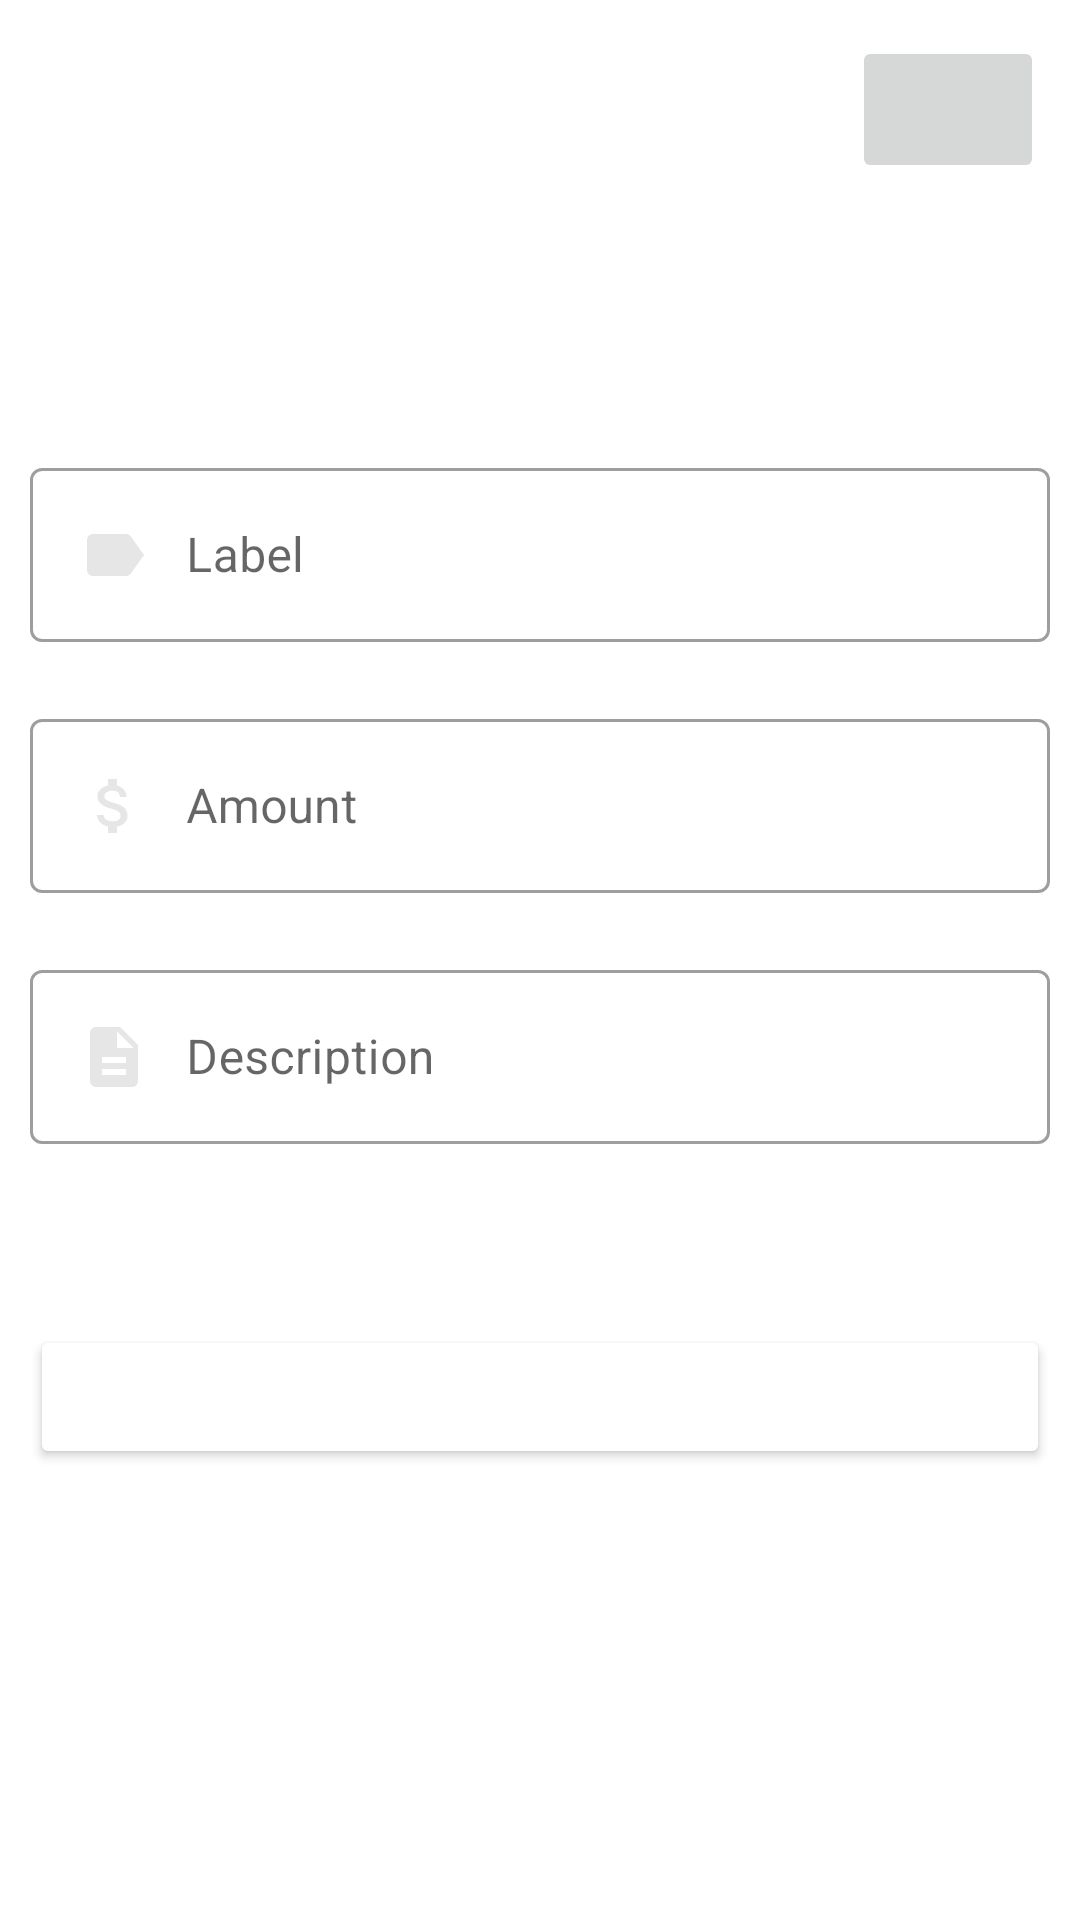

Produce the Android XML layout that renders to this screen, including the resource entries it uses.
<!-- AndroidManifest.xml: application theme Theme.Expensemanagerapp -->
<!-- res/layout/activity_add_new_transaction.xml -->
<?xml version="1.0" encoding="utf-8"?>
<layout xmlns:android="http://schemas.android.com/apk/res/android"
    xmlns:app="http://schemas.android.com/apk/res-auto"
    xmlns:tools="http://schemas.android.com/tools">

    <data>

    </data>

    <androidx.constraintlayout.widget.ConstraintLayout
        android:layout_width="match_parent"
        android:layout_height="match_parent"
        tools:context=".addNewTransaction">

        <ImageButton
            android:id="@+id/closeBtn"
            android:layout_width="64dp"
            android:layout_height="49dp"
            android:layout_margin="12dp"
            android:contentDescription="hehe"
            android:src="@drawable/baseline_close_24"
            app:layout_constraintEnd_toEndOf="parent"
            app:layout_constraintTop_toTopOf="parent" />



        <LinearLayout
            android:layout_width="match_parent"
            android:layout_height="wrap_content"
            android:orientation="vertical"
            app:layout_constraintBottom_toBottomOf="parent"
            app:layout_constraintTop_toTopOf="parent">

            <com.google.android.material.textfield.TextInputLayout
                android:id="@+id/lableLayout"
                style="@style/Widget.MaterialComponents.TextInputLayout.OutlinedBox"
                android:layout_width="match_parent"
                android:layout_height="wrap_content"
                android:layout_marginStart="10dp"
                android:layout_marginEnd="10dp"
                android:hint="Label"
                app:errorEnabled="true">

                <com.google.android.material.textfield.TextInputEditText
                    android:id="@+id/lableInput"
                    android:layout_width="match_parent"
                    android:layout_height="wrap_content"
                    android:drawableStart="@drawable/ic_label_24"
                    android:drawablePadding="12dp"
                    android:maxLines="1"
                    android:inputType="text" />
            </com.google.android.material.textfield.TextInputLayout>

            <com.google.android.material.textfield.TextInputLayout
                android:id="@+id/lableAmount"
                style="@style/Widget.MaterialComponents.TextInputLayout.OutlinedBox"
                android:layout_width="match_parent"
                android:layout_height="wrap_content"
                android:layout_marginStart="10dp"
                android:layout_marginEnd="10dp"
                android:hint="Amount"
                app:errorEnabled="true">

                <com.google.android.material.textfield.TextInputEditText
                    android:id="@+id/amountInput"
                    android:layout_width="match_parent"
                    android:layout_height="wrap_content"
                    android:drawableStart="@drawable/ic_attach_money_24"
                    android:drawablePadding="12dp"
                    android:maxLines="1"
                    android:inputType="number" />
            </com.google.android.material.textfield.TextInputLayout>

            <com.google.android.material.textfield.TextInputLayout
                android:id="@+id/lableDescription"
                style="@style/Widget.MaterialComponents.TextInputLayout.OutlinedBox"
                android:layout_width="match_parent"
                android:layout_height="wrap_content"
                android:layout_marginStart="10dp"
                android:layout_marginEnd="10dp"
                android:hint="Description"
                app:errorEnabled="true">

                <com.google.android.material.textfield.TextInputEditText
                    android:id="@+id/descriptionInput"
                    android:layout_width="match_parent"
                    android:layout_height="wrap_content"
                    android:drawableStart="@drawable/baseline_description_24"
                    android:drawablePadding="12dp"
                    android:maxLines="1"
                    android:inputType="text" />
            </com.google.android.material.textfield.TextInputLayout>

            <androidx.appcompat.widget.AppCompatButton
                android:id="@+id/addTransaction"
                android:layout_width="match_parent"
                android:layout_height="wrap_content"
                android:text="Add Transaction"
                android:textColor="@color/white"
                android:backgroundTint="@color/green"
                android:layout_marginStart="10dp"
                android:layout_marginEnd="10dp"
                android:layout_marginTop="40dp" />

        </LinearLayout>

    </androidx.constraintlayout.widget.ConstraintLayout>
</layout>
<!-- resources referenced by this layout -->
<resources>
  <!-- drawable baseline_description_24 (drawable) -->
  <vector android:height="24dp" android:tint="#19000000"
      android:viewportHeight="24" android:viewportWidth="24"
      android:width="24dp" xmlns:android="http://schemas.android.com/apk/res/android">
      <path android:fillColor="@android:color/white" android:pathData="M14,2L6,2c-1.1,0 -1.99,0.9 -1.99,2L4,20c0,1.1 0.89,2 1.99,2L18,22c1.1,0 2,-0.9 2,-2L20,8l-6,-6zM16,18L8,18v-2h8v2zM16,14L8,14v-2h8v2zM13,9L13,3.5L18.5,9L13,9z"/>
  </vector>
  <!-- drawable ic_attach_money_24 (drawable) -->
  <vector android:height="24dp" android:tint="#19000000"
      android:viewportHeight="24" android:viewportWidth="24"
      android:width="24dp" xmlns:android="http://schemas.android.com/apk/res/android">
      <path android:fillColor="@android:color/white" android:pathData="M11.8,10.9c-2.27,-0.59 -3,-1.2 -3,-2.15 0,-1.09 1.01,-1.85 2.7,-1.85 1.78,0 2.44,0.85 2.5,2.1h2.21c-0.07,-1.72 -1.12,-3.3 -3.21,-3.81V3h-3v2.16c-1.94,0.42 -3.5,1.68 -3.5,3.61 0,2.31 1.91,3.46 4.7,4.13 2.5,0.6 3,1.48 3,2.41 0,0.69 -0.49,1.79 -2.7,1.79 -2.06,0 -2.87,-0.92 -2.98,-2.1h-2.2c0.12,2.19 1.76,3.42 3.68,3.83V21h3v-2.15c1.95,-0.37 3.5,-1.5 3.5,-3.55 0,-2.84 -2.43,-3.81 -4.7,-4.4z"/>
  </vector>
  <!-- drawable ic_label_24 (drawable) -->
  <vector android:autoMirrored="true" android:height="24dp"
      android:tint="#19000000" android:viewportHeight="24"
      android:viewportWidth="24" android:width="24dp" xmlns:android="http://schemas.android.com/apk/res/android">
      <path android:fillColor="@android:color/white" android:pathData="M17.63,5.84C17.27,5.33 16.67,5 16,5L5,5.01C3.9,5.01 3,5.9 3,7v10c0,1.1 0.9,1.99 2,1.99L16,19c0.67,0 1.27,-0.33 1.63,-0.84L22,12l-4.37,-6.16z"/>
  </vector>
  <style name="Theme.Expensemanagerapp" parent="Theme.MaterialComponents.DayNight.DarkActionBar">
          
          <item name="colorPrimary">@color/purple_500</item>
          <item name="colorPrimaryVariant">@color/purple_700</item>
          <item name="colorOnPrimary">@color/white</item>
          
          <item name="colorSecondary">@color/teal_200</item>
          <item name="colorSecondaryVariant">@color/teal_700</item>
          <item name="colorOnSecondary">@color/black</item>
          
          <item name="android:statusBarColor">?attr/colorPrimaryVariant</item>
          
      </style>
  <!-- not gathered from this repository: default colours our renderer supplied (Android Studio template values) -->
  <color name="purple_500">#FF6200EE</color>
  <color name="purple_700">#FF3700B3</color>
  <color name="teal_200">#FF03DAC5</color>
  <color name="teal_700">#FF018786</color>
  <color name="black">#FF000000</color>
  <color name="white">#FFFFFFFF</color>
</resources>
